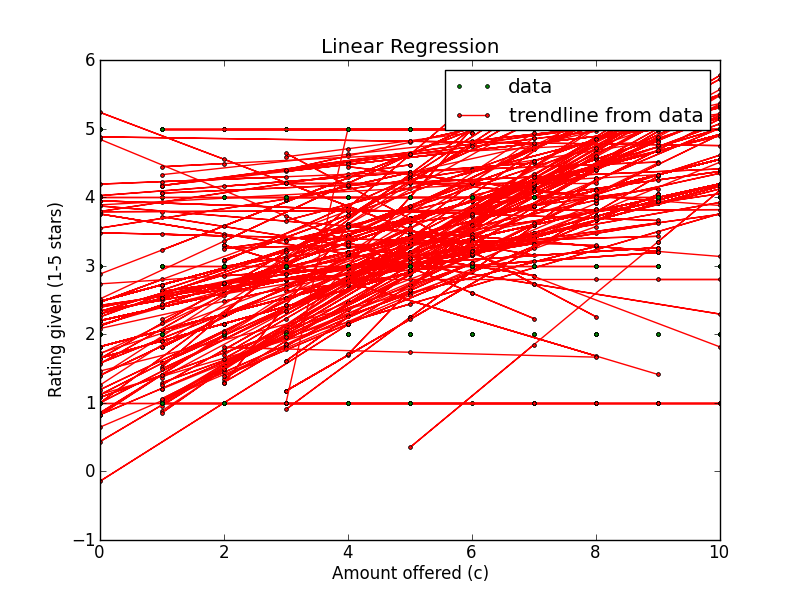

The table this chart was drawn from, first rows:
Amount offered, Rating Left, Accepted offer?, Turker ID
4, 5, True, A1A7QN34SSQUK8
10, 5, True, A1A7QN34SSQUK8
1, 3, False, A1A7QN34SSQUK8
1, 5, False, A1A7QN34SSQUK8
7, 3, False, A1A7QN34SSQUK8
